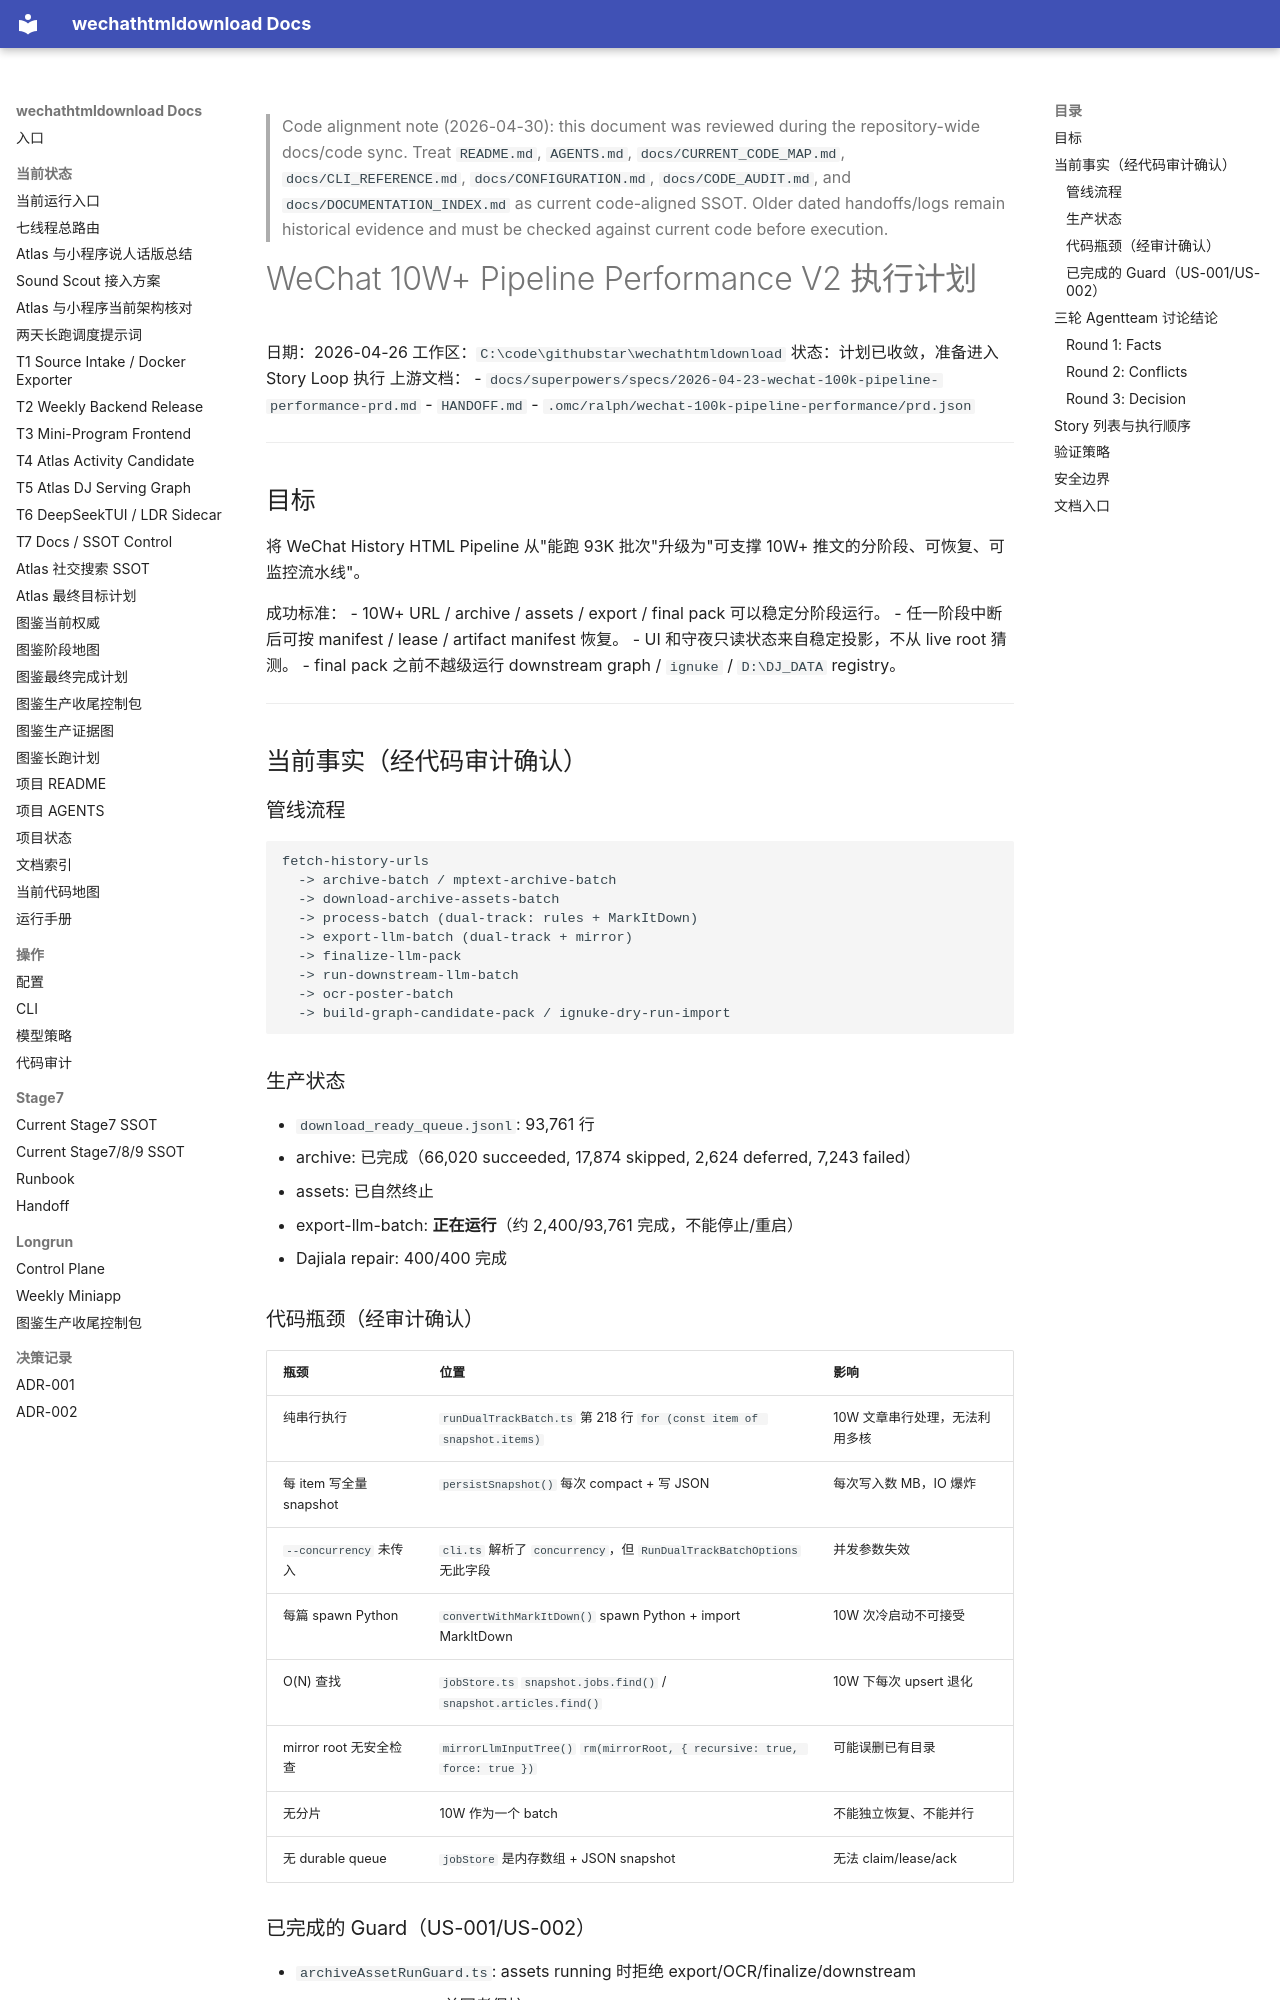

repository: yutianyu111602-glitch/wechathtmldownload · page: superpowers/specs/2026-04-26-wechat-100k-pipeline-performance-v2-plan.html · generator: mkdocs

<!-- CODE_ALIGNMENT_2026_04_30_START -->
> Code alignment note (2026-04-30): this document was reviewed during the repository-wide docs/code sync. Treat `README.md`, `AGENTS.md`, `docs/CURRENT_CODE_MAP.md`, `docs/CLI_REFERENCE.md`, `docs/CONFIGURATION.md`, `docs/CODE_AUDIT.md`, and `docs/DOCUMENTATION_INDEX.md` as current code-aligned SSOT. Older dated handoffs/logs remain historical evidence and must be checked against current code before execution.
<!-- CODE_ALIGNMENT_2026_04_30_END -->

# WeChat 10W+ Pipeline Performance V2 执行计划

日期：2026-04-26
工作区：`C:\code\githubstar\wechathtmldownload`
状态：计划已收敛，准备进入 Story Loop 执行
上游文档：
- `docs/superpowers/specs/2026-04-23-wechat-100k-pipeline-performance-prd.md`
- `HANDOFF.md`
- `.omc/ralph/wechat-100k-pipeline-performance/prd.json`

---

## 目标

将 WeChat History HTML Pipeline 从"能跑 93K 批次"升级为"可支撑 10W+ 推文的分阶段、可恢复、可监控流水线"。

成功标准：
- 10W+ URL / archive / assets / export / final pack 可以稳定分阶段运行。
- 任一阶段中断后可按 manifest / lease / artifact manifest 恢复。
- UI 和守夜只读状态来自稳定投影，不从 live root 猜测。
- final pack 之前不越级运行 downstream graph / `ignuke` / `D:\DJ_DATA` registry。

---

## 当前事实（经代码审计确认）

### 管线流程

```
fetch-history-urls
  -> archive-batch / mptext-archive-batch
  -> download-archive-assets-batch
  -> process-batch (dual-track: rules + MarkItDown)
  -> export-llm-batch (dual-track + mirror)
  -> finalize-llm-pack
  -> run-downstream-llm-batch
  -> ocr-poster-batch
  -> build-graph-candidate-pack / ignuke-dry-run-import
```

### 生产状态

- `download_ready_queue.jsonl`: 93,761 行
- archive: 已完成（66,020 succeeded, 17,874 skipped, 2,624 deferred, 7,243 failed）
- assets: 已自然终止
- export-llm-batch: **正在运行**（约 2,400/93,761 完成，不能停止/重启）
- Dajiala repair: 400/400 完成
